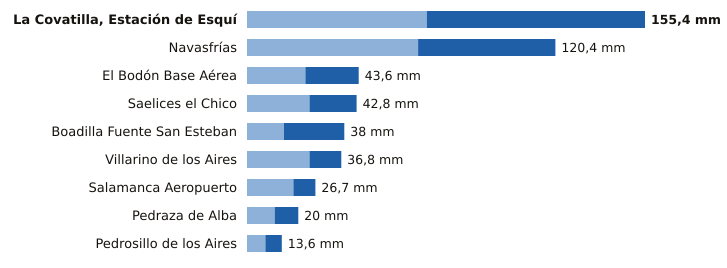

The data file committed next to this chart (first rows):
estacion, provincia, indicativo, mm_6_dias_anteriores, mm_hoy, mm_7_dias, horas_de_hoy
La Covatilla, Estación de Esquí, Salamanca, 2491C, 70.2, 85.2, 155.4, 12
Navasfrías, Salamanca, 2930Y, 66.8, 53.6, 120.4, 7
El Bodón Base Aérea, Salamanca, 2945A, 22.8, 20.8, 43.6, 11
Saelices el Chico, Salamanca, 2946X, 24.4, 18.4, 42.8, 12
Boadilla Fuente San Esteban, Salamanca, 2914C, 14.4, 23.6, 38.0, 8
Villarino de los Aires, Salamanca, 2891A, 24.4, 12.4, 36.8, 9
Salamanca Aeropuerto, Salamanca, 2867, 18.1, 8.6, 26.7, 12
Pedraza de Alba, Salamanca, 2863C, 10.8, 9.2, 20.0, 8
Pedrosillo de los Aires, Salamanca, 2847X, 7.2, 6.4, 13.6, 12
